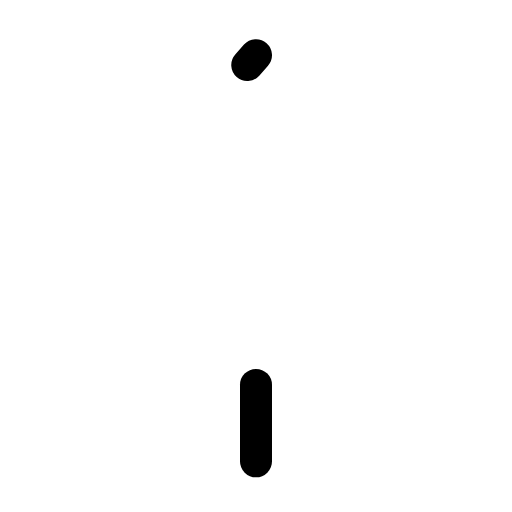
t = 0.00 s
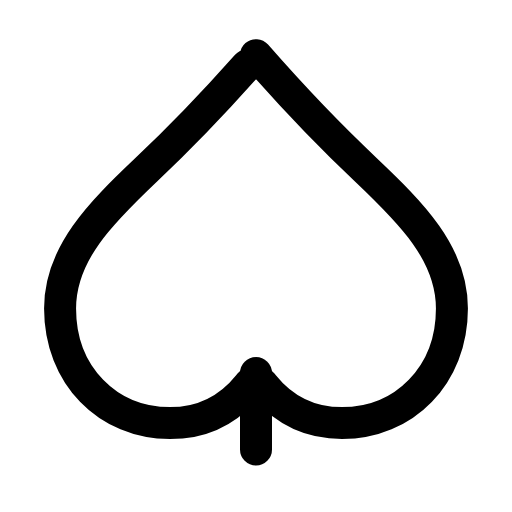
t = 0.26 s
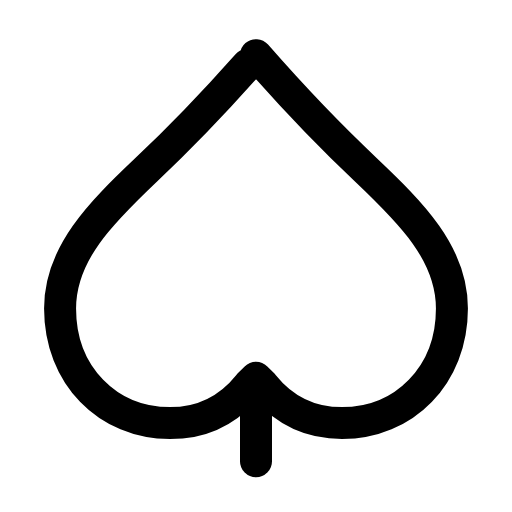
t = 0.53 s
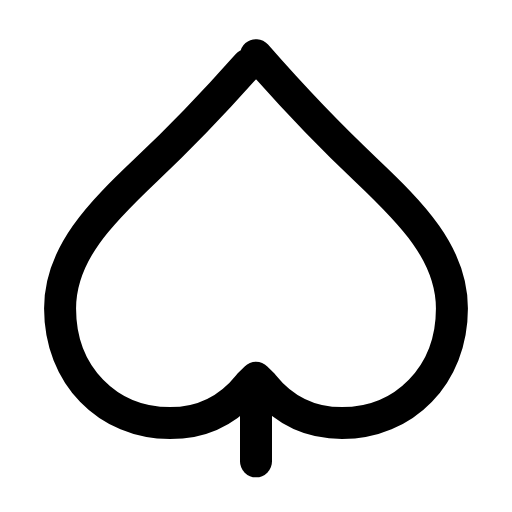
t = 0.78 s
t = 1.06 s: frame unchanged from t = 0.78 s, image omitted
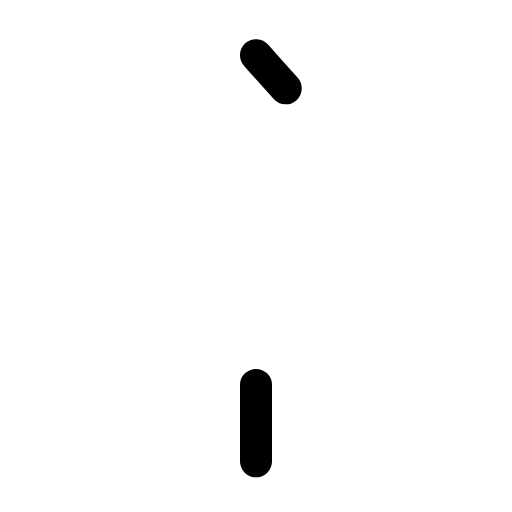
t = 1.33 s

The animated SVG that drew these frames (rendered in a browser with its animation timeline set to each time). Animation: 2 SMIL elements (animate=1,animateTransform=1); one cycle of 1.60 s, repeats indefinitely.

<svg xmlns="http://www.w3.org/2000/svg" width="24" height="24" viewBox="0 0 24 24" fill="none"><g transform="translate(-1.44 -1.447) scale(1.12)"><path stroke="currentColor" stroke-width="1.339" stroke-linecap="round" stroke-linejoin="round" fill="none" d="M12 3.6C13.4 5.2 15 6.9 16.6 8.4C18.5 10.2 20.2 11.9 20.2 14.2C20.2 17 18.2 19 15.6 19C14.2 19 13.1 18.4 12.3 17.4L12 17.1L11.7 17.4C10.9 18.4 9.8 19 8.4 19C5.8 19 3.8 17 3.8 14.2C3.8 11.9 5.5 10.2 7.4 8.4C9 6.9 10.6 5.2 12 3.6Z" pathLength="1" stroke-dasharray="1"><animate attributeName="stroke-dashoffset" values="1;1;0;0;0;0;1;1;1" keyTimes="0;0;0.189;0.45;0.6;0.774;0.9;0.9;1" dur="1.6s" repeatCount="indefinite" calcMode="spline" keySplines="0.16 1 0.3 1;0.16 1 0.3 1;0.16 1 0.3 1;0.16 1 0.3 1;0.16 1 0.3 1;0.16 1 0.3 1;0.16 1 0.3 1;0.16 1 0.3 1"/></path><path stroke="currentColor" stroke-width="1.339" stroke-linecap="round" stroke-linejoin="round" fill="none" d="M12 17.4L12 20.6"><animateTransform attributeName="transform" type="translate" values="0 0;0 0;0 -0.6;0 0;0 0;0 0;0 0;0 -0.6;0 0;0 0;0 0" keyTimes="0;0.135;0.2475;0.36;0.45;0.6;0.66;0.735;0.81;0.9;1" dur="1.6s" repeatCount="indefinite" calcMode="spline" keySplines="0.16 1 0.3 1;0.16 1 0.3 1;0.16 1 0.3 1;0.16 1 0.3 1;0.16 1 0.3 1;0.16 1 0.3 1;0.16 1 0.3 1;0.16 1 0.3 1;0.16 1 0.3 1;0.16 1 0.3 1"/></path></g></svg>
